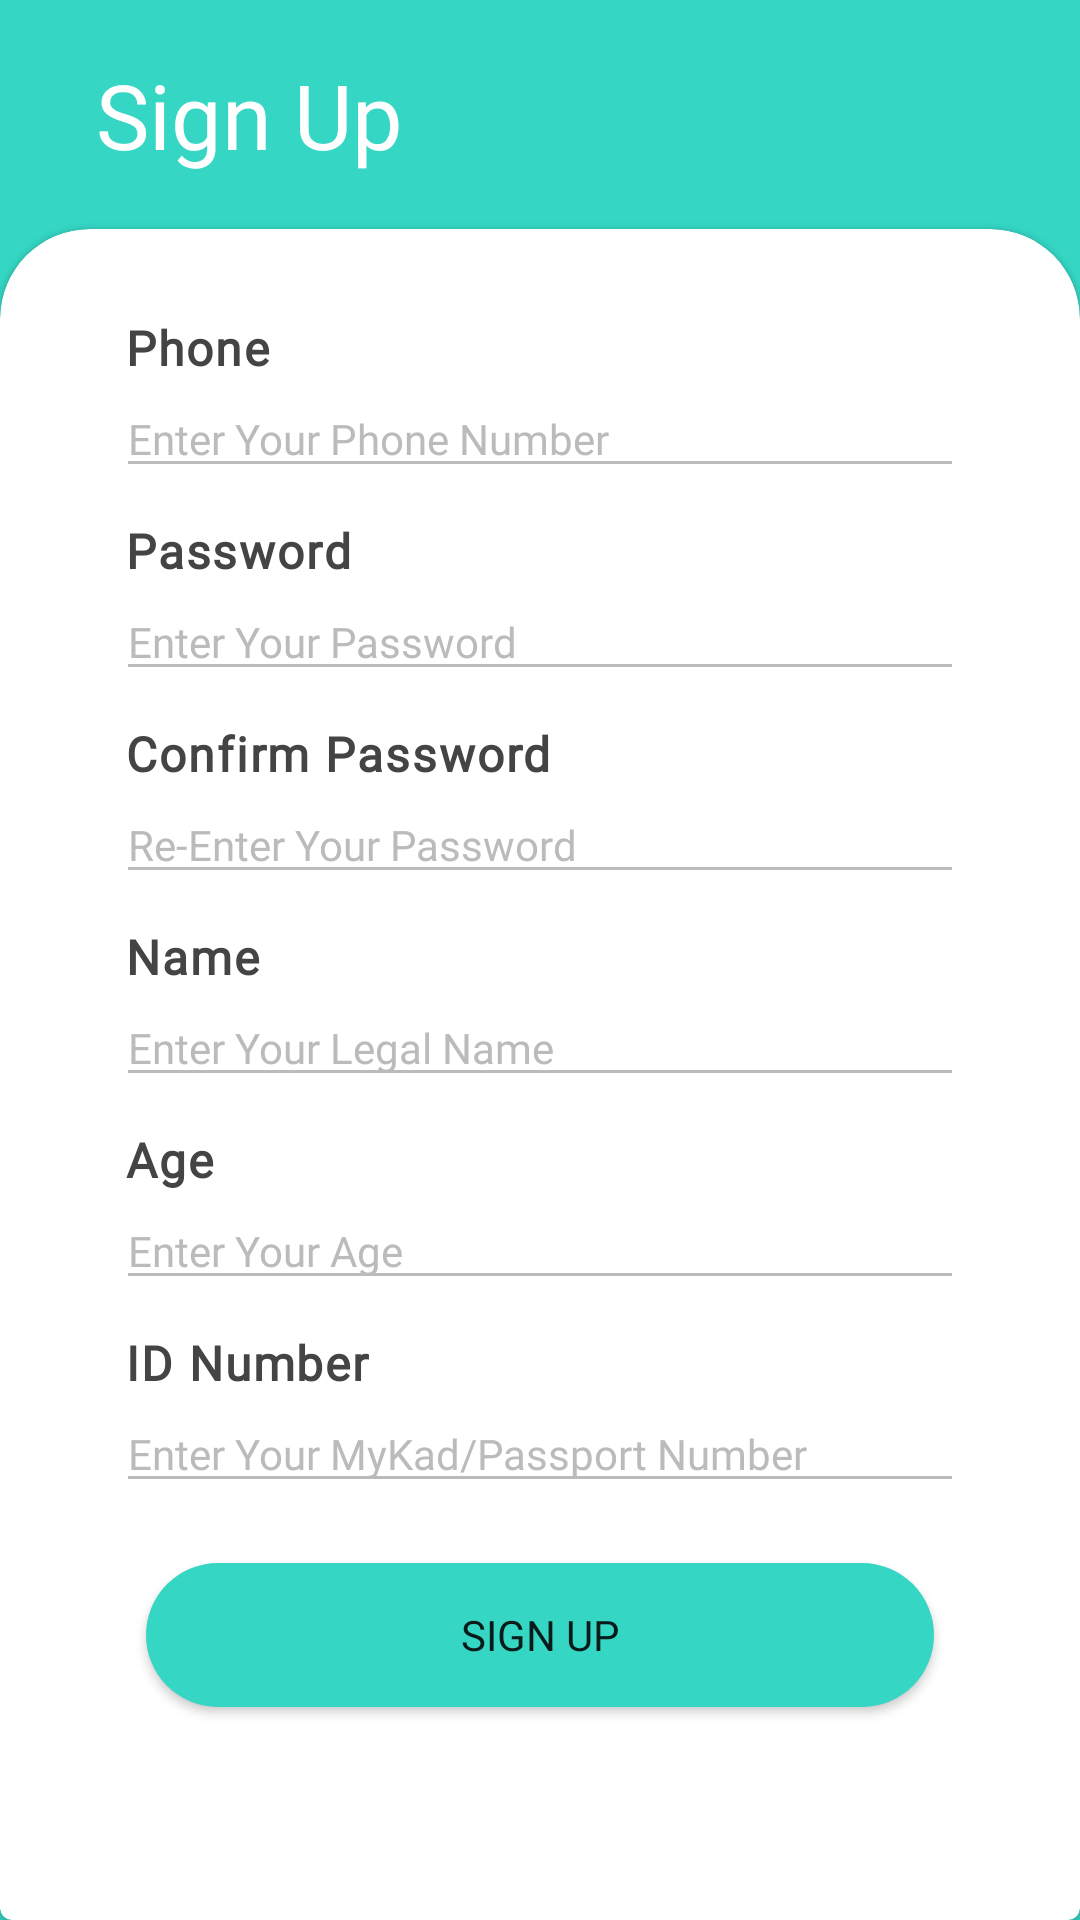

This screen was rendered from an Android layout file. Write that file and the resources it references.
<!-- AndroidManifest.xml: application theme Theme.MyHealth -->
<!-- res/layout/activity_sign_up.xml -->
<?xml version="1.0" encoding="utf-8"?>
<LinearLayout xmlns:android="http://schemas.android.com/apk/res/android"
    xmlns:app="http://schemas.android.com/apk/res-auto"
    xmlns:tools="http://schemas.android.com/tools"
    android:layout_width="match_parent"
    android:layout_height="match_parent"
    android:orientation="vertical"
    android:background="@color/health_green"
    tools:context=".SignUpActivity">

    <LinearLayout
        android:layout_width="match_parent"
        android:layout_height="wrap_content"
        android:orientation="vertical">

        <TextView
            android:id="@+id/SignUpText"
            android:layout_width="match_parent"
            android:layout_height="wrap_content"
            android:layout_marginTop="18dp"
            android:layout_marginBottom="18dp"
            android:layout_marginHorizontal="32dp"
            android:fontFamily="@font/montserrat"
            android:text="@string/sign_up"
            android:textColor="@color/white"
            android:textSize="30sp"
             />

    </LinearLayout>

    <com.google.android.material.card.MaterialCardView
        android:layout_width="match_parent"
        android:layout_height="wrap_content"
        style="@style/CustomCardCorners">

        <RelativeLayout
            android:layout_width="match_parent"
            android:layout_height="wrap_content"
            android:orientation="vertical"
            android:layout_gravity="bottom">

            <TextView
                android:id="@+id/PhoneText"
                android:layout_width="match_parent"
                android:layout_height="wrap_content"
                android:layout_marginTop="20dp"
                android:text="@string/phone"
                style="@style/SignLabel"/>

            <EditText
                android:id="@+id/phone"
                android:layout_width="match_parent"
                android:layout_height="wrap_content"
                android:hint="@string/enter_your_phone_number"
                style="@style/SignText"
                android:layout_below="@id/PhoneText"/>

            <TextView
                android:id="@+id/PasswordText"
                android:layout_width="match_parent"
                android:layout_height="wrap_content"
                android:layout_marginTop="10dp"
                android:text="@string/password"
                style="@style/SignLabel"
                android:layout_below="@id/phone"/>

            <EditText
                android:id="@+id/password"
                android:inputType="textPassword"
                android:layout_width="match_parent"
                android:layout_height="wrap_content"
                android:hint="@string/enter_your_password"
                style="@style/SignText"
                android:layout_below="@id/PasswordText"/>

            <TextView
                android:id="@+id/RePasswordText"
                android:layout_width="match_parent"
                android:layout_height="wrap_content"
                android:layout_marginTop="10dp"
                android:text="@string/confirm_password"
                style="@style/SignLabel"
                android:layout_below="@+id/password"/>

            <EditText
                android:id="@+id/repassword"
                android:inputType="textPassword"
                android:layout_width="match_parent"
                android:layout_height="wrap_content"
                android:hint="@string/re_enter_your_password"
                style="@style/SignText"
                android:layout_below="@+id/RePasswordText"/>

            <TextView
                android:id="@+id/NameText"
                android:layout_width="match_parent"
                android:layout_height="wrap_content"
                android:layout_marginTop="10dp"
                android:text="@string/name"
                style="@style/SignLabel"
                android:layout_below="@+id/repassword"/>

            <EditText
                android:id="@+id/name"
                android:layout_width="match_parent"
                android:layout_height="wrap_content"
                android:hint="@string/enter_your_legal_name"
                style="@style/SignText"
                android:layout_below="@+id/NameText"/>

            <TextView
                android:id="@+id/AgeText"
                android:layout_width="match_parent"
                android:layout_height="wrap_content"
                android:layout_marginTop="10dp"
                android:text="@string/age"
                style="@style/SignLabel"
                android:layout_below="@+id/name"/>

            <EditText
                android:id="@+id/age"
                android:layout_width="match_parent"
                android:layout_height="wrap_content"
                android:hint="@string/enter_your_age"
                style="@style/SignText"
                android:layout_below="@+id/AgeText"/>

            <TextView
                android:id="@+id/IDNumberText"
                android:layout_width="match_parent"
                android:layout_height="wrap_content"
                android:layout_marginTop="10dp"
                android:text="@string/id_number"
                style="@style/SignLabel"
                android:layout_below="@+id/age"/>

            <EditText
                android:id="@+id/idnumber"
                android:layout_width="match_parent"
                android:layout_height="wrap_content"
                android:hint="@string/enter_your_mykad_passport_number"
                style="@style/SignText"
                android:layout_below="@+id/IDNumberText"/>

            <Button
                android:id="@+id/btnsignup"
                android:layout_width="match_parent"
                android:layout_height="wrap_content"
                android:layout_marginTop="20dp"
                android:layout_marginHorizontal="40dp"
                android:background="@drawable/button_rounded_corner"
                android:fontFamily="@font/montserrat"
                android:text="@string/sign_up"
                android:layout_below="@+id/idnumber"/>

            <View
                android:layout_width="wrap_content"
                android:layout_height="wrap_content"
                android:layout_alignParentBottom="true"/>

        </RelativeLayout>

    </com.google.android.material.card.MaterialCardView>




</LinearLayout>
<!-- resources referenced by this layout -->
<resources>
  <color name="health_green">#FF35D6C4</color>
  <color name="white">#FFFFFFFF</color>
  <!-- drawable button_rounded_corner (drawable) -->
  <?xml version="1.0" encoding="utf-8"?>
  <shape xmlns:android="http://schemas.android.com/apk/res/android">
      <corners android:radius="24dp" />
      <solid android:color="@color/health_green" />
  </shape>
  <string name="age">Age</string>
  <string name="confirm_password">Confirm Password</string>
  <string name="enter_your_age">Enter Your Age</string>
  <string name="enter_your_legal_name">Enter Your Legal Name</string>
  <string name="enter_your_mykad_passport_number">Enter Your MyKad/Passport Number</string>
  <string name="enter_your_password">Enter Your Password</string>
  <string name="enter_your_phone_number">Enter Your Phone Number</string>
  <string name="id_number">ID Number</string>
  <string name="name">Name</string>
  <string name="password">Password</string>
  <string name="phone">Phone</string>
  <string name="re_enter_your_password">Re-Enter Your Password</string>
  <string name="sign_up">Sign Up</string>
  <style name="CustomCardCorners" parent="@style/Widget.MaterialComponents.CardView">
          <item name="shapeAppearanceOverlay">@style/ShapeAppearance_custom_corners</item>
      </style>
  <style name="SignLabel">
          <item name="android:fontFamily">@font/montserrat</item>
          <item name="android:textSize">16sp</item>
          <item name="android:textStyle">bold</item>
          <item name="android:textColor">@color/dark_grey</item>
          <item name="android:letterSpacing">0.04</item>
          <item name="android:layout_marginStart">33dp</item>
          <item name="android:layout_marginEnd">33dp</item>
      </style>
  <style name="SignText">
          <item name="android:backgroundTint">@color/light_grey</item>
          <item name="android:fontFamily">@font/montserrat</item>
          <item name="android:textColorHint">@color/light_grey</item>
          <item name="android:textSize">14sp</item>
          <item name="android:layout_marginStart">30dp</item>
          <item name="android:layout_marginEnd">30dp</item>
      </style>
  <style name="Theme.MyHealth" parent="Theme.MaterialComponents.DayNight.NoActionBar">
          
          <item name="colorPrimary">@color/health_green</item>
          <item name="colorPrimaryVariant">@color/health_green</item>
          <item name="colorOnPrimary">@color/white</item>
          
          <item name="colorSecondary">@color/teal_200</item>
          <item name="colorSecondaryVariant">@color/teal_700</item>
          <item name="colorOnSecondary">@color/black</item>
          
          <item name="android:statusBarColor" tools:targetApi="l">?attr/colorPrimaryVariant</item>
          
      </style>
  <style name="ShapeAppearance_custom_corners" parent="">
          <item name="cornerFamily">rounded</item>
          <item name="cornerSizeTopLeft">30dp</item>
          <item name="cornerSizeTopRight">30dp</item>
      </style>
  <color name="dark_grey">#FF444444</color>
  <color name="light_grey">#FFBBBBBB</color>
  <color name="teal_200">#FF03DAC5</color>
  <color name="teal_700">#FF018786</color>
  <color name="black">#FF000000</color>
</resources>
